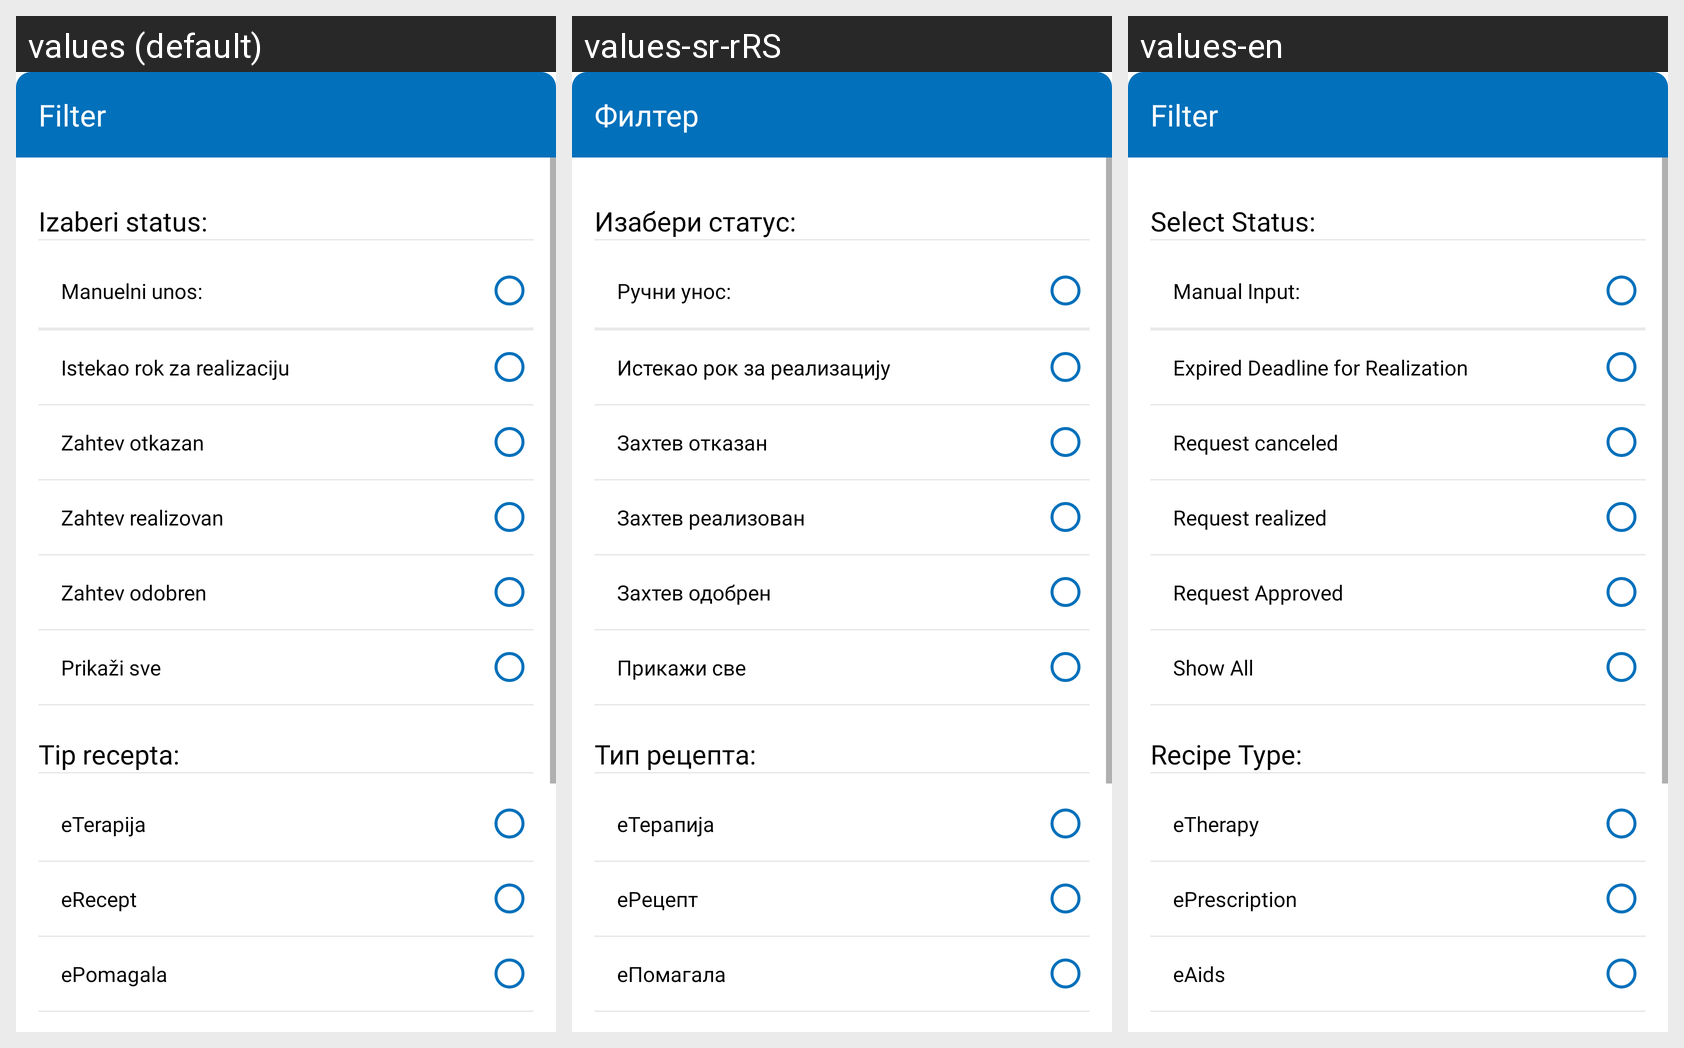

The same Android screen rendered under several of its app's locales, left to right. List the strings drawn on it with the default value and each locale's translation.
Android screen res/layout/fragment_prescribed_list_bottom_sheet_filter.xml rendered under 3 locales, left to right: values (default), values-sr-rRS, values-en. Device: Nexus 5 (rendered at 1080×1920; each locale shown at half size, 540×960, under a caption strip naming it); theme Theme.E_Zdravlje.
Strings drawn on this screen, with the default value and each locale's value (text and hints the layout hard-codes, and strings that could not be matched under every locale, appear in the picture but are not listed):

fragment_bottom_sheet_filter_header
  values: Filter
  values-sr-rRS: Филтер
  values-en: Filter

fragment_prescribed_list_bottomsheet_filter_title
  values: Izaberi status:
  values-sr-rRS: Изабери статус:
  values-en: Select Status:

fragment_prescribed_list_bottomsheet_filter_manual_input
  values: Manuelni unos:
  values-sr-rRS: Ручни унос:
  values-en: Manual Input:

fragment_prescribed_list_bottomsheet_filter_dead_line
  values: Istekao rok za realizaciju
  values-sr-rRS: Истекао рок за реализацију
  values-en: Expired Deadline for Realization

fragment_prescribed_list_bottomsheet_filter_canceled
  values: Zahtev otkazan
  values-sr-rRS: Захтев oтказан
  values-en: Request canceled

fragment_prescribed_list_bottomsheet_filter_realized
  values: Zahtev realizovan
  values-sr-rRS: Захтев реализован
  values-en: Request realized

fragment_prescribed_list_bottomsheet_filter_request_approved
  values: Zahtev odobren
  values-sr-rRS: Захтев одобрен
  values-en: Request Approved

fragment_prescribed_list_bottomsheet_filter_show_all
  values: Prikaži sve
  values-sr-rRS: Прикажи све
  values-en: Show All

fragment_prescribed_list_bottomsheet_filter_subtitle
  values: Tip recepta:
  values-sr-rRS: Тип рецепта:
  values-en: Recipe Type:

fragment_prescribed_list_bottomsheet_filter_e_therapy
  values: eTerapija
  values-sr-rRS: еТерапија
  values-en: eTherapy

fragment_prescribed_list_bottomsheet_filter_e_recipe
  values: eRecept
  values-sr-rRS: еРецепт
  values-en: ePrescription

fragment_prescribed_list_bottomsheet_filter_e_aids
  values: ePomagala
  values-sr-rRS: еПомагала
  values-en: eAids

fragment_prescribed_list_bottomsheet_filter_show_all_type_recipe
  values: Prikaži sve
  values-sr-rRS: Прикажи све
  values-en: Show All
